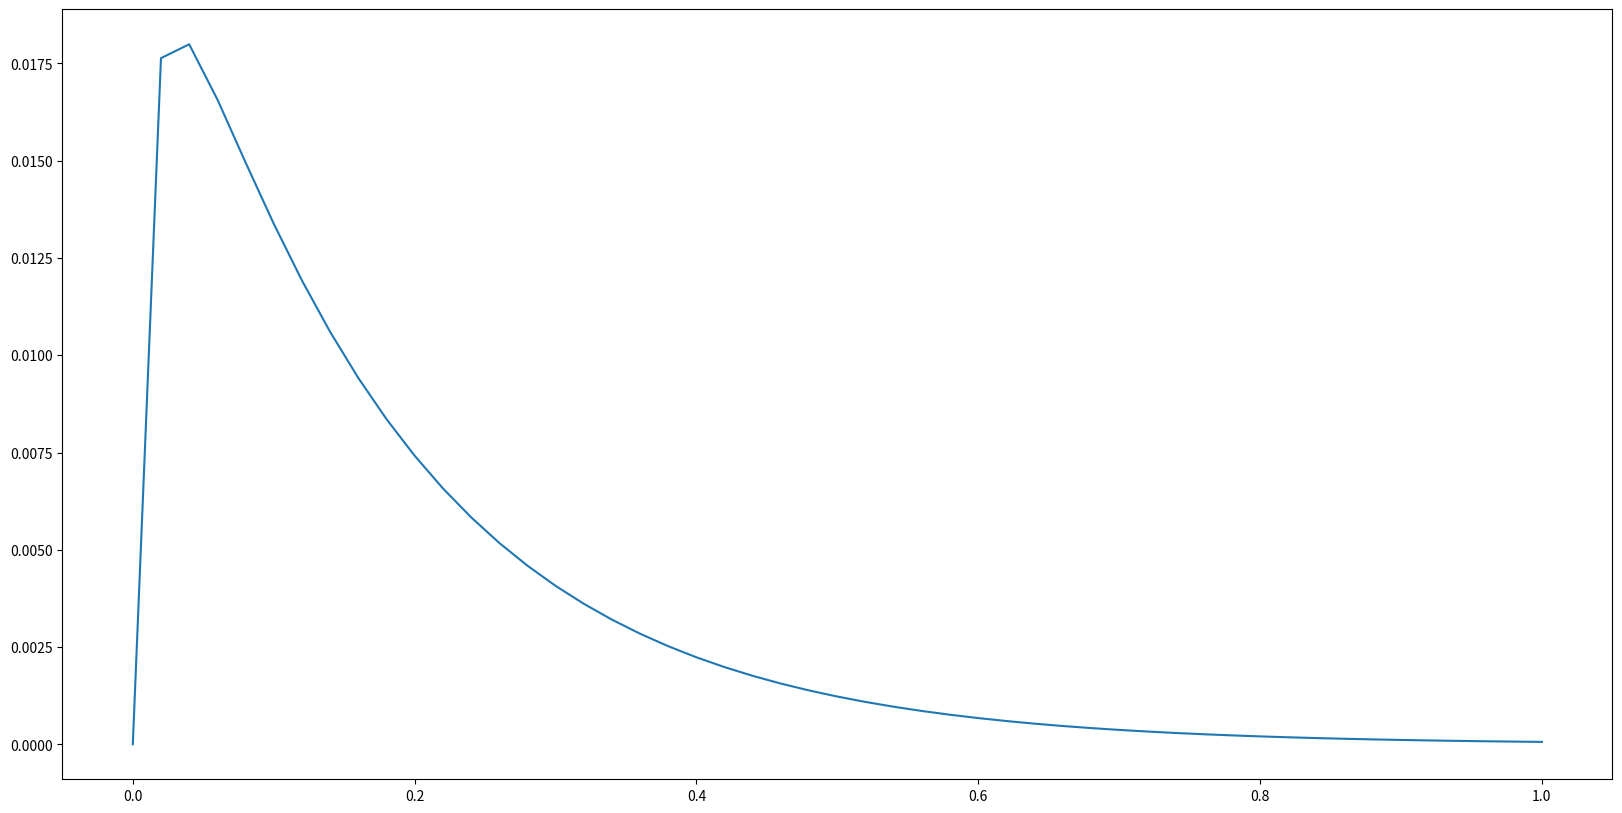
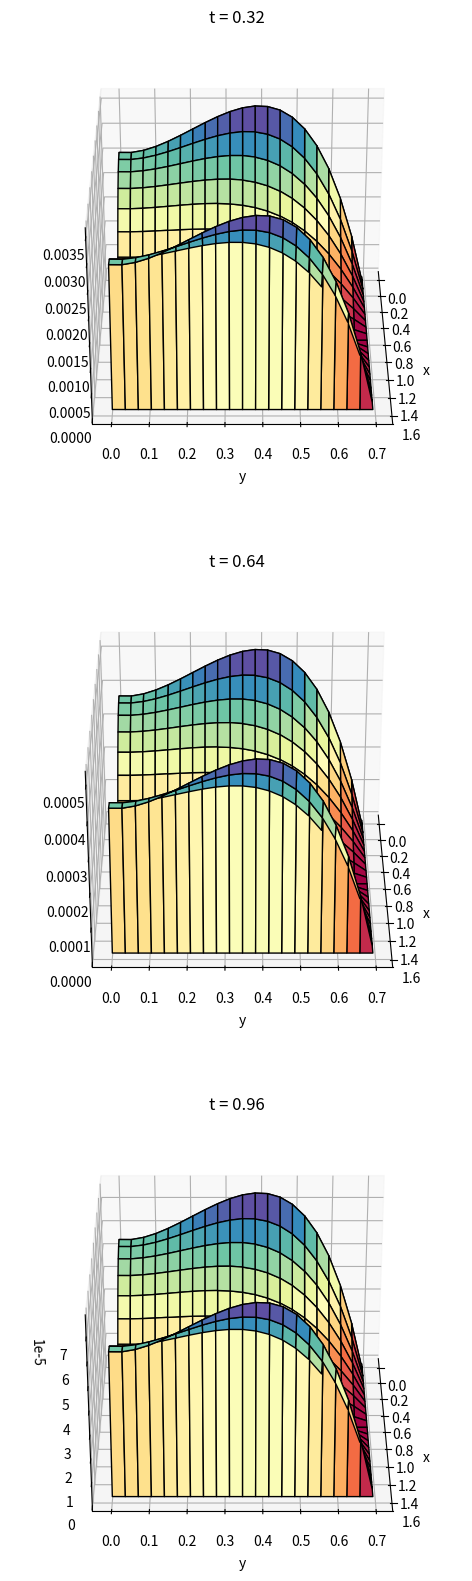
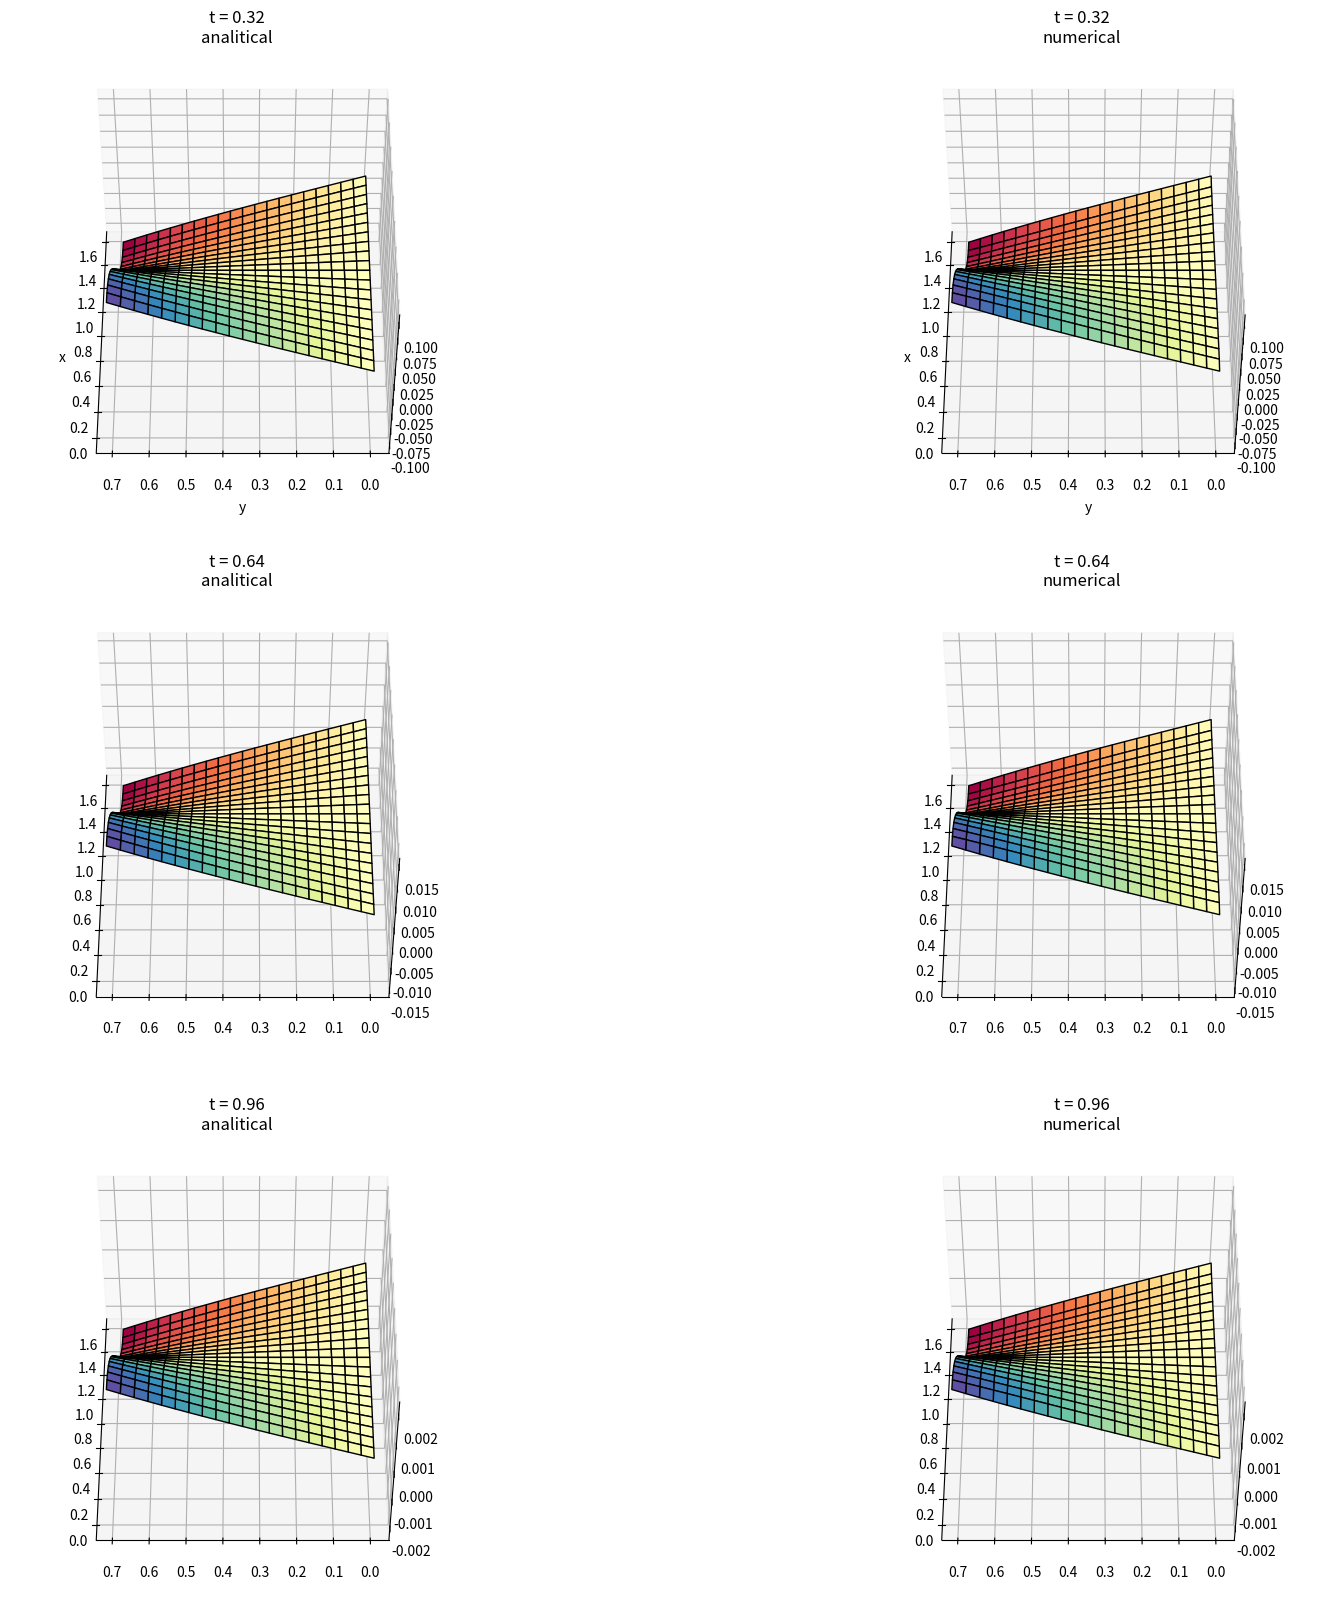

Source code (Python) for these figures, in order:
import numpy as np
import matplotlib.pyplot as plt
import matplotlib

# вариант 5

def true_fval(x, y, t, a):
    return np.cos(2*x) * np.sinh(y) * np.exp(-3*a* t)


def phi1(y, t, a):
    return np.sinh(y) * np.exp(-3*a* t)


def phi2(y, t, a):
    return -np.sinh(y) * np.exp(-3*a* t)


def phi3(x, t, a):
    return np.cos(2*x) * np.exp(-3*a* t)


def phi4(x, t, a):
    return np.cos(2*x) * np.exp(-3*a* t)*0.75


def psi(x, y):
    return np.cos(2*x) * np.sinh(y)



def tridiagonal(a, b, c, d):
    n = len(d)
    x = np.zeros(n)
    p = [-c[0] / b[0]]
    q = [d[0] / b[0]]
    for i in range(1, n):
        p.append(-c[i] / (b[i] + a[i] * p[i - 1]))
        q.append((d[i] - a[i] * q[i - 1]) / (b[i] + a[i] * p[i - 1]))
    x[-1] = q[-1]
    for i in reversed(range(n - 1)):
        x[i] = p[i] * x[i + 1] + q[i]
    return x


def method1(a, lbx, ubx, nx, lby, uby, ny, T, K):
    hx = (ubx - lbx) / nx
    x = np.arange(lbx, ubx + hx, hx)

    hy = (uby - lby) / ny
    y = np.arange(lby, uby + hy, hy)

    tau = T / K
    t = np.arange(0, T + tau, tau)

    UU = np.zeros((len(x), len(y), len(t)))
    for i in range(len(x)):
        for j in range(len(y)):
            UU[i, j, 0] = psi(x[i], y[j])

    for k in range(1, len(t)):
        U1 = np.zeros((len(x), len(y)))
        t2 = t[k] - tau / 2
        # первый дробный шаг
        L = np.zeros((len(x), len(y)))
        L = UU[:, :, k - 1]
        for j in range(len(y) - 1):
            aa = np.zeros(len(x))
            bb = np.zeros(len(x))
            cc = np.zeros(len(x))
            dd = np.zeros(len(x))
            bb[0] = hx 
            bb[-1] = hx 
            cc[0] = 0
            aa[-1] = 0
            dd[0] = phi1(y[j], t2, a) * hx
            dd[-1] = phi2(y[j], t2, a) * hx
            for i in range(1, len(x) - 1):
                aa[i] = a 
                bb[i] = -2 * (hx**2) / tau - 2*a
                cc[i] = a 
                dd[i] = -2 * (hx**2) * L[i,j] / tau - a*(hx**2) * (L[i,j+1] - 2*L[i,j] + L[i,j-1]) / (hy**2)  
            xx = tridiagonal(aa, bb, cc, dd)
            for i in range(len(x)):
                U1[i, j] = xx[i]
                U1[i, 0] = (phi3(x[i], t2, a) - U1[i, 1] / hy) / (-1/ hy)
                U1[i, -1] = phi4(x[i], t2, a)  
        for j in range(len(y)):
            U1[0, j] = phi1(y[j], t2, a) 
            U1[-1, j] = phi2(y[j], t2, a)
            # второй дробный шаг
        U2 = np.zeros((len(x), len(y)))

        for i in range(len(x) - 1):
            aa = np.zeros(len(x))
            bb = np.zeros(len(x))
            cc = np.zeros(len(x))
            dd = np.zeros(len(x))
            bb[0] = -1
            bb[-1] = hy 
            cc[0] = 1
            aa[-1] = 0
            dd[0] = phi3(x[i], t[k], a) * hy
            dd[-1] = phi4(x[i], t[k], a) * hy
            for j in range(1, len(y) - 1):
                aa[j] = a
                bb[j] = - 2 * (hy**2) / tau - 2*a
                cc[j] = a
                dd[j] = -2* (hy**2) * U1[i,j] / tau - a*(hy**2)*(U1[i + 1,j] - 2*U1[i, j] + U1[i - 1, j]) / (hx**2) 
            xx = tridiagonal(aa, bb, cc, dd)
            for j in range(len(y)):
                U2[i, j] = xx[j]
                U2[0, j] = phi1(y[j], t[k], a)
                U2[-1, j] = phi2(y[j], t[k], a)
        for i in range(len(x)):
            U2[i, 0] = (phi3(x[i], t[k], a) - U2[i, 1] / hy) / (-1/ hy)
            U2[i, -1] = phi4(x[i], t[k], a)
            # print(U2)
        for i in range(len(x)):
            for j in range(len(y)):
                UU[i, j, k] = U2[i, j]
    return UU


def method2(a, lbx, ubx, nx, lby, uby, ny, T, K):
    hx = (ubx - lbx) / nx
    x = np.arange(lbx, ubx + hx, hx)

    hy = (uby - lby) / ny
    y = np.arange(lby, uby + hy, hy)

    tau = T / K
    t = np.arange(0, T + tau, tau)

    UU = np.zeros((len(x), len(y), len(t)))
    for i in range(len(x)):
        for j in range(len(y)):
            UU[i, j, 0] = psi(x[i], y[j])

    for k in range(1, len(t)):
        U1 = np.zeros((len(x), len(y)))
        t2 = t[k] - tau / 2
        # первый дробный шаг
        L = np.zeros((len(x), len(y)))
        L = UU[:, :, k - 1]

        for j in range(len(y) - 1):
            aa = np.zeros(len(x))
            bb = np.zeros(len(x))
            cc = np.zeros(len(x))
            dd = np.zeros(len(x))
            bb[0] = hx
            bb[-1] = hx
            cc[0] = 0
            aa[-1] = 0
            dd[0] = phi1(y[j], t2, a) * hx
            dd[-1] = phi2(y[j], t2, a) * hx
            for i in range(1, len(x) - 1):
                aa[i] = a
                bb[i] = - (hx ** 2) / tau - 2 * a
                cc[i] = a
                dd[i] = -(hx ** 2) * L[i, j] / tau 
            xx = tridiagonal(aa, bb, cc, dd)
            for i in range(len(x)):
                U1[i, j] = xx[i]
                U1[i, 0] = (phi3(x[i], t2, a) - U1[i,1] / hy) / (-1 / hy)
                U1[i, -1] = phi4(x[i], t2, a)
        for j in range(len(y)):
            U1[0, j] = phi1(y[j], t2, a)
            U1[-1, j] = phi2(y[j], t2, a)
            # второй дробный шаг
        U2 = np.zeros((len(x), len(y)))

        for i in range(len(x) - 1):
            aa = np.zeros(len(x))
            bb = np.zeros(len(x))
            cc = np.zeros(len(x))
            dd = np.zeros(len(x))
            bb[0] = -1
            bb[-1] = hy 
            cc[0] = 1
            aa[-1] = 0
            dd[0] = phi3(x[i], t[k], a) * hy
            dd[-1] = phi4(x[i], t[k], a) * hy
            for j in range(1, len(y) - 1):
                aa[j] = a
                bb[j] = - (hy**2) / tau - 2 * a
                cc[j] = a
                dd[j] = -(hy**2) * U1[i, j] / tau 
            xx = tridiagonal(aa, bb, cc, dd)
            for j in range(len(y)):
                U2[i, j] = xx[j]
                U2[0, j] = phi1(y[j], t[k], a)
                U2[-1, j] = phi2(y[j], t[k], a)
        for i in range(len(x)):
            U2[i, 0] = (phi3(x[i], t[k], a) - U2[i, 1] / hy) / (-1 / hy)
            U2[i, -1] = phi4(x[i], t[k], a) 
        for i in range(len(x)):
            for j in range(len(y)):
                UU[i, j, k] = U2[i, j]
    return UU




a = 2

lbx = 0
ubx = np.pi/2
nx = 20
hx = (ubx - lbx) / nx

lby = 0
uby = np.log(2)
ny = 20
hy = (uby - lby) / ny

T = 1
K = 50
tau = T / K


x = np.arange(lbx, ubx + hx, hx)
y = np.arange(lby, uby + hy, hy)
t = np.arange(0, T + tau, tau)

step = len(t) // 3 - 1
yy, xx = np.meshgrid(y, x)
z = []
z.append(true_fval(xx, yy, 0,a))
z.append(true_fval(xx, yy, t[step],a))
z.append(true_fval(xx, yy, t[step * 2],a))
z.append(true_fval(xx, yy, t[step * 3],a))

#u = method1(a, lbx, ubx, nx, lby, uby, ny, T, K)
u = method2(a, lbx, ubx, nx, lby, uby, ny, T, K)

resz = []

for q in range(3):
    resz.append([])
    for i in range(len(x)):
        resz[q].append([])
        for j in range(len(y)):
            resz[q][i].append(u[i][j][step*(q+1)])        
resz = np.array(resz)


def plt_res_error(xx, yy, t, z, resz, step):

    error_t = []

    for i in range(len(t)):
        zz = true_fval(xx, yy, t[i],a)
        zz = np.array(zz)
        error_t.append(np.abs(zz - np.array(u[:, :, i])).max(axis = (0,1)))


    figure = plt.figure(figsize = (20, 10))
    plt.plot(t, error_t)

    fig1, ax1 = plt.subplots(3, 1, figsize = (20, 20), subplot_kw = {"projection": "3d"})

    ax1[0].set_title("t = " + str(t[step]))
    ax1[0].view_init(30, 0)
    ax1[0].set(xlabel='x', ylabel='y')
    surf = ax1[0].plot_surface(xx, yy, np.abs(z[1] - resz[0]),
                             edgecolors = ["black"], linewidth = 1,
                             cmap = matplotlib.cm.Spectral, shade = True, antialiased = True)

    ax1[1].set_title("t = " + str(t[step * 2]))
    ax1[1].view_init(30, 0)
    ax1[1].set(xlabel='x', ylabel='y')
    surf = ax1[1].plot_surface(xx, yy, np.abs(z[2] - resz[1]),
                             edgecolors = ["black"], linewidth = 1,
                             cmap = matplotlib.cm.Spectral, shade = True, antialiased = True)

    ax1[2].set_title("t = " + str(t[step * 3]))
    ax1[2].view_init(30, 0)
    ax1[2].set(xlabel='x', ylabel='y')
    surf = ax1[2].plot_surface(xx, yy, np.abs(z[3] - resz[2]),
                             edgecolors = ["black"], linewidth = 1,
                             cmap = matplotlib.cm.Spectral, shade = True, antialiased = True)

    fig, ax = plt.subplots(3, 2, figsize = (20, 20), subplot_kw = {"projection": "3d"})

    ax[0][0].set_title("t = " + str(t[step]) + "\n" + "analitical")
    ax[0][0].view_init(50, 180)
    ax[0][0].set(xlabel='x', ylabel='y')
    surf = ax[0][0].plot_surface(xx, yy, z[1],
                             edgecolors = ["black"], linewidth = 1,
                             cmap = matplotlib.cm.Spectral, shade = True, antialiased = True)

    ax[0][1].set_title("t = " + str(t[step]) + "\n" + "numerical")
    ax[0][1].view_init(50, 180)
    ax[0][1].set(xlabel='x', ylabel='y')
    surf = ax[0][1].plot_surface(xx, yy, resz[0],
                             edgecolors = ["black"], linewidth = 1,
                             cmap = matplotlib.cm.Spectral, shade = True, antialiased = True)


    ax[1][0].set_title("t = " + str(t[step * 2]) + "\n" + "analitical")
    ax[1][0].view_init(50, 180)
    ax[0][1].set(xlabel='x', ylabel='y')
    surf = ax[1][0].plot_surface(xx, yy, z[2],
                             edgecolors = ["black"], linewidth = 1,
                             cmap = matplotlib.cm.Spectral, shade = True, antialiased = True)

    ax[1][1].set_title("t = " + str(t[step * 2]) + "\n" + "numerical")
    ax[1][1].view_init(50, 180)
    ax[0][1].set(xlabel='x', ylabel='y')
    surf = ax[1][1].plot_surface(xx, yy, resz[1],
                             edgecolors = ["black"], linewidth = 1,
                             cmap = matplotlib.cm.Spectral, shade = True, antialiased = True)


    ax[2][0].set_title("t = " + str(t[step * 3]) + "\n" + "analitical")
    ax[2][0].view_init(50, 180)
    ax[0][1].set(xlabel='x', ylabel='y')
    surf = ax[2][0].plot_surface(xx, yy, z[3],
                             edgecolors = ["black"], linewidth = 1,
                             cmap = matplotlib.cm.Spectral, shade = True, antialiased = True)

    ax[2][1].set_title("t = " + str(t[step * 3]) + "\n" + "numerical")
    ax[2][1].view_init(50, 180)
    ax[0][1].set(xlabel='x', ylabel='y')
    surf = ax[2][1].plot_surface(xx, yy, resz[2],
                             edgecolors = ["black"], linewidth = 1,
                             cmap = matplotlib.cm.Spectral, shade = True, antialiased = True)   

    plt.show()

def plt_error_t(xx, yy, t, u,a):
    error_t = []

    for i in range(len(t)):
        zz = true_fval(xx, yy, t[i],a)
        zz = np.array(zz)
        error_t.append(np.abs(zz - np.array(u[:, :, i])).max(axis = (0,1)))


    figure = plt.figure(figsize = (20, 10))
    plt.plot(t, error_t)
    plt.show()


plt_res_error(xx, yy, t, z, resz, step)

